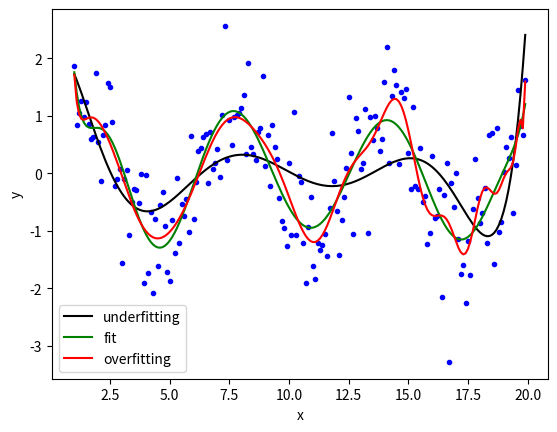

Write the Python code that produced this figure.
import matplotlib.pyplot as plt
import numpy as np
import math


x = np.arange(1, 20, 0.1)
y = np.array([ (math.sin(x_var) + np.random.normal(0, 0.7)) for x_var in x])

f7 = np.polyfit(x, y, 7)
f10 = np.polyfit(x, y, 10)
fmax = np.polyfit(x, y, 50)

plot = plt.plot(x, y, '.', color='blue')
plot = plt.plot(x, np.poly1d(f7)(x), 'r', label="underfitting", color='black')
plot = plt.plot(x, np.poly1d(f10)(x), 'r', label="fit", color='green')
plot = plt.plot(x, np.poly1d(fmax)(x), 'r', label="overfitting", color='red')

plt.xlabel("x")
plt.ylabel("y")
plt.legend()
plt.show()